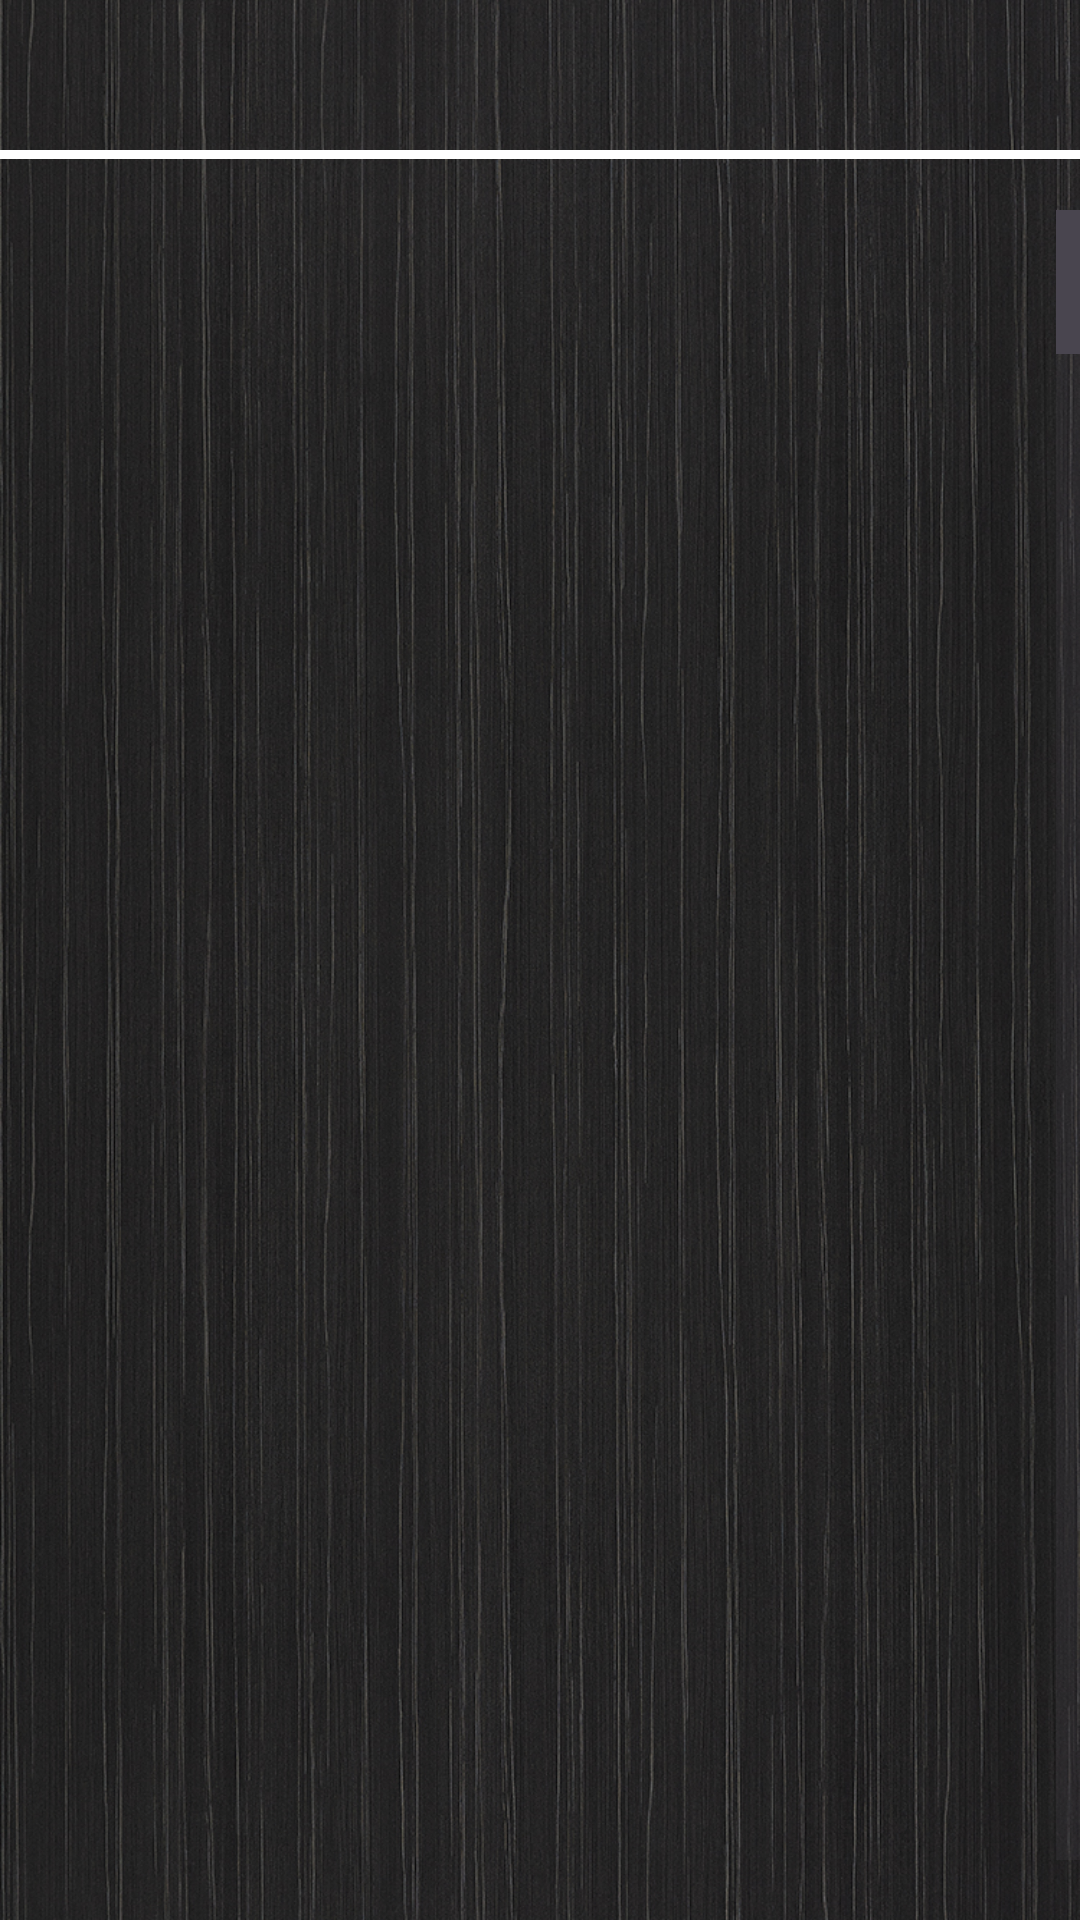

Layout XML and referenced resources for this Android screen:
<!-- AndroidManifest.xml: application theme Theme.NovelReader -->
<!-- res/layout/activity_piaotian_classification_list.xml -->
<?xml version="1.0" encoding="utf-8"?>
<androidx.constraintlayout.widget.ConstraintLayout xmlns:android="http://schemas.android.com/apk/res/android"
    xmlns:app="http://schemas.android.com/apk/res-auto"
    xmlns:tools="http://schemas.android.com/tools"
    android:id="@+id/main"
    android:layout_width="match_parent"
    android:layout_height="match_parent"
    tools:context=".Piaotain.PiaotianClassificationListActivity"
    android:background="@drawable/background">

    <TextView
        android:id="@+id/ClassificationInnerListTitle"
        android:layout_width="match_parent"
        android:layout_height="40dp"
        android:layout_marginBottom="10dp"
        app:layout_constraintBottom_toTopOf="@id/topline"
        android:textSize="20dp"
        android:textColor="@color/white"
        android:layout_centerHorizontal="true"
        android:gravity="center" />

    <View
        android:id="@+id/topline"
        android:layout_width="match_parent"
        android:layout_height="3dp"
        android:background="@color/white"
        app:layout_constraintTop_toTopOf="parent"
        android:layout_marginTop="50dp"/>

    <ListView
        android:id="@+id/ClassificationInnerList"
        android:layout_width="match_parent"
        android:layout_height="match_parent"
        android:fastScrollAlwaysVisible="false"
        android:fastScrollEnabled="true"
        android:layout_marginTop="70dp"
        android:layout_marginBottom="20dp"
        android:scrollbarSize="10dp"
        android:scrollbarStyle="outsideOverlay"
        app:layout_constraintBottom_toBottomOf="parent"
        app:layout_constraintTop_toBottomOf="@+id/topline"
        />
</androidx.constraintlayout.widget.ConstraintLayout>
<!-- resources referenced by this layout -->
<resources>
  <!-- drawable background: jpg bitmap (drawable, 755403 bytes) -->
  <style name="Theme.NovelReader" parent="Base.Theme.NovelReader" />
  <style name="Base.Theme.NovelReader" parent="Theme.Material3.DayNight.NoActionBar">
          
          
      </style>
  <!-- not gathered from this repository: default colours our renderer supplied (Android Studio template values) -->
  <color name="white">#FFFFFFFF</color>
</resources>
